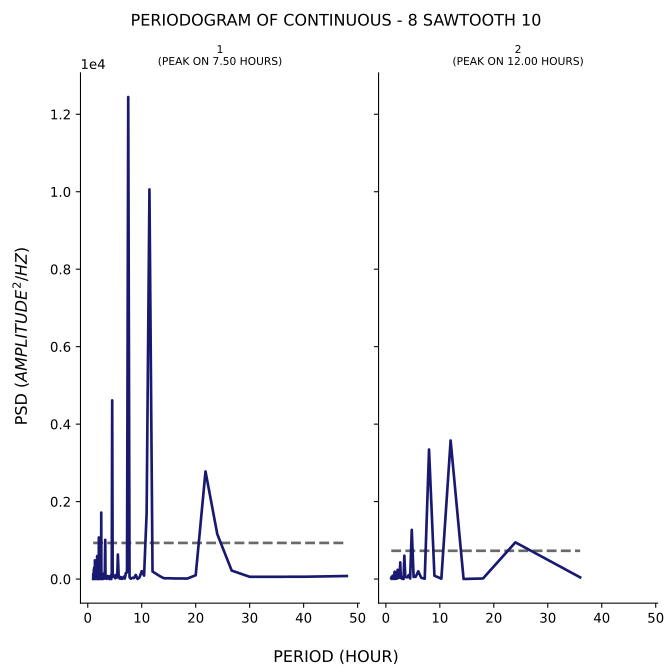

The file beside this chart, header and first rows:
test, period, psd
1, 48.0, 78.52
1, 40.0, 59.17
1, 34.29, 59.41
1, 30.0, 58.21
1, 26.67, 219
1, 24.0, 1160
1, 21.82, 2778
1, 20.0, 98.1
1, 18.46, 13.43
1, 17.14, 13.13
1, 16.0, 15.67
1, 15.0, 20.33
1, 14.12, 20.26
1, 13.33, 76.39
1, 12.63, 138
1, 12.0, 194.6
1, 11.43, 10061
1, 10.91, 1703
1, 10.43, 89.18
1, 10.0, 204.1
1, 9.6, 43.09
1, 9.231, 2.025
1, 8.889, 105.2
1, 8.571, 26.09
1, 8.276, 33.1
1, 8.0, 7.644
1, 7.742, 46.31
1, 7.5, 12446
1, 7.273, 172
1, 7.059, 156.8
1, 6.857, 13.2
1, 6.667, 60.7
1, 6.486, 14.05
1, 6.316, 4.347
1, 6.154, 49.29
1, 6.0, 10.41
1, 5.854, 19.94
1, 5.714, 115.6
1, 5.581, 633
1, 5.455, 40.96
1, 5.333, 70.62
1, 5.217, 106.3
1, 5.106, 18.79
1, 5.0, 54.13
1, 4.898, 86.19
1, 4.8, 56.75
1, 4.706, 87.3
1, 4.615, 144.3
1, 4.528, 4614
1, 4.444, 86.35
1, 4.364, 0.7491
1, 4.286, 96.44
1, 4.211, 20.59
1, 4.138, 0.6838
1, 4.068, 25.52
1, 4.0, 3.139
1, 3.934, 68.7
1, 3.871, 15.28
1, 3.81, 35.44
1, 3.75, 66.79
... 247 more rows
